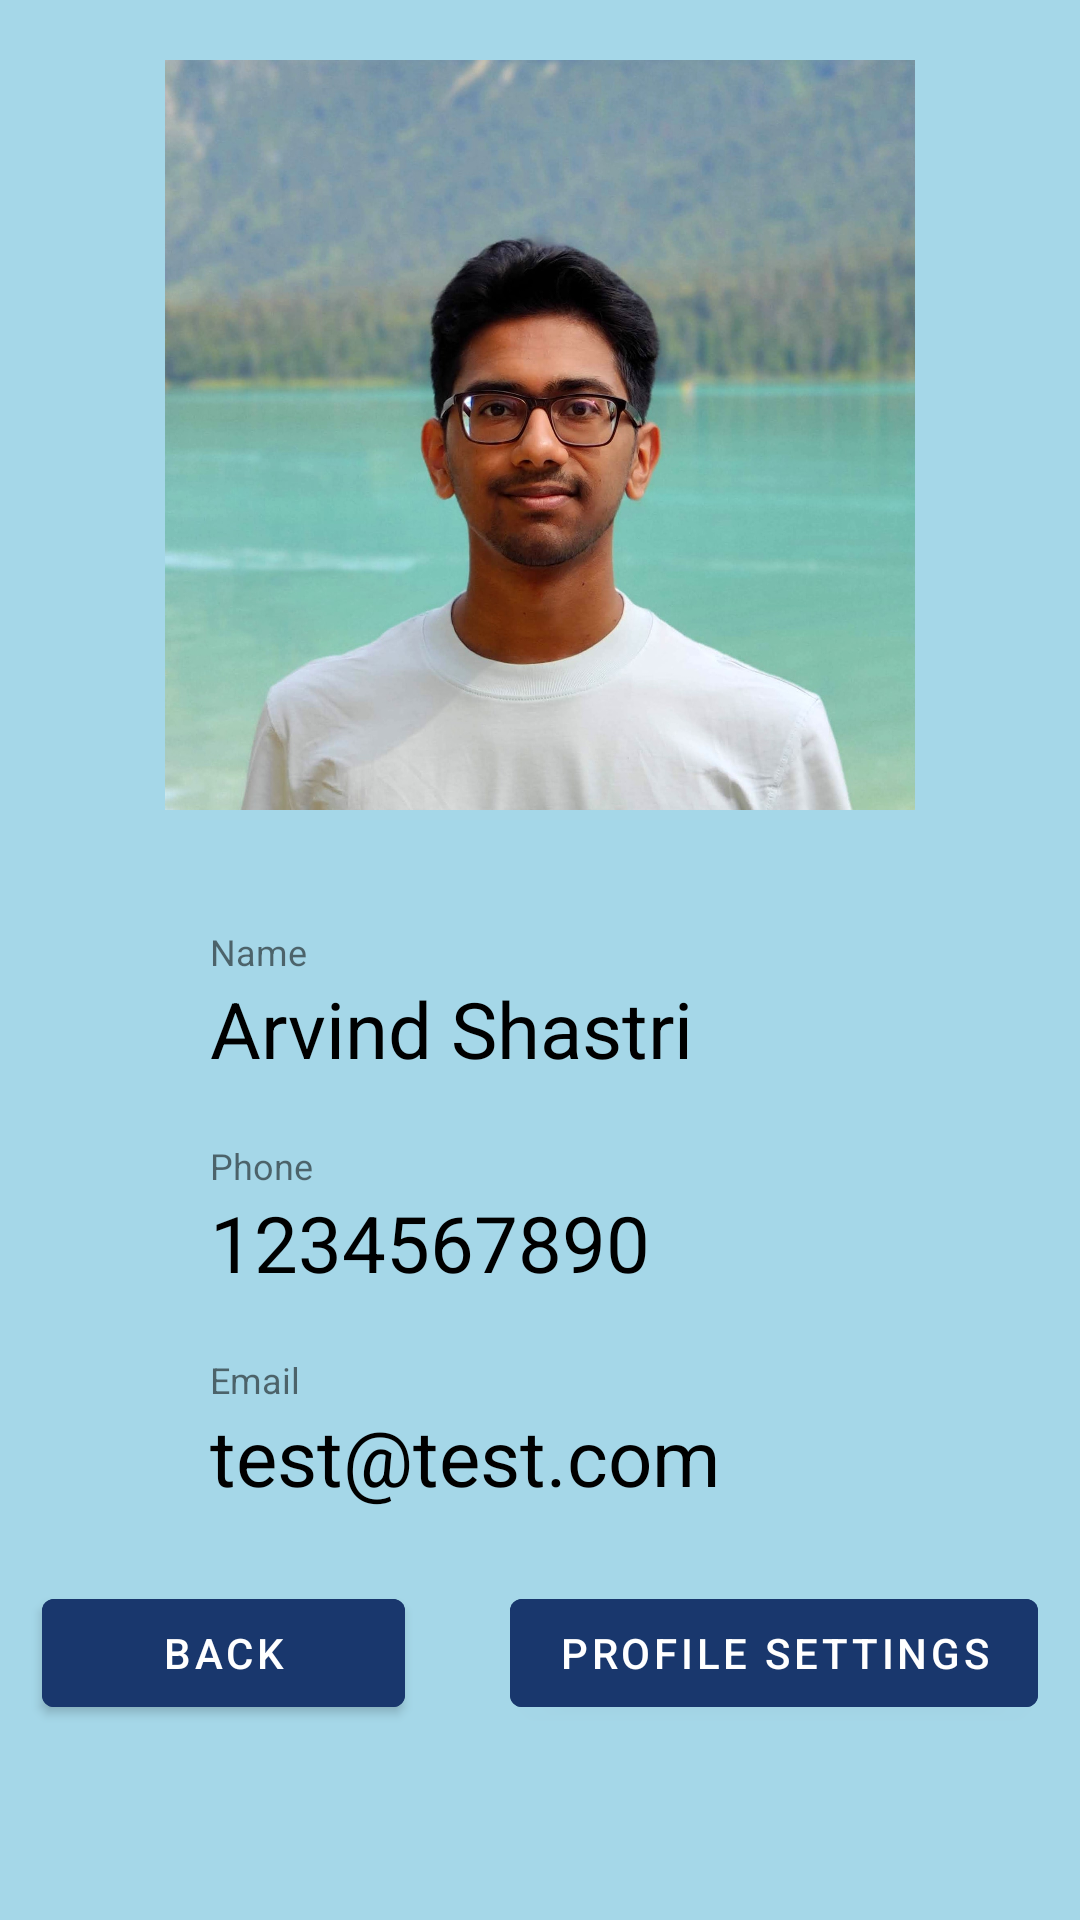

Here is an Android app screen rendered from its layout file. Give the layout XML and the strings, colors and styles it references.
<!-- AndroidManifest.xml: application theme Theme.TaxiLink -->
<!-- res/layout/profile_page.xml -->
<?xml version="1.0" encoding="utf-8"?>
<RelativeLayout xmlns:android="http://schemas.android.com/apk/res/android"
    xmlns:app="http://schemas.android.com/apk/res-auto"
    xmlns:tools="http://schemas.android.com/tools"
    android:layout_width="match_parent"
    android:layout_height="match_parent"
    tools:context=".MainActivity"
    android:background="@color/pageBackground">

    <ImageView
        android:id="@+id/profile_image"
        android:layout_width="250dp"
        android:layout_height="250dp"
        android:layout_centerHorizontal="true"
        android:src="@drawable/profile"
        android:layout_marginTop="20dp"/>

    <TextView
        android:id="@+id/scode_profile"
        android:layout_width="wrap_content"
        android:layout_height="wrap_content"
        android:layout_centerHorizontal="true"
        android:layout_below="@+id/profile_image"
        android:layout_marginTop="10dp"
        android:textColor="@color/black"
        android:text="" />

    <RelativeLayout
        android:id="@+id/relative_name"
        android:layout_width="match_parent"
        android:layout_height="wrap_content"
        android:clickable="true"
        android:focusable="true"
        android:background="?attr/selectableItemBackground"
        android:layout_below="@+id/scode_profile"
        android:paddingVertical="10dp">

        <LinearLayout
            android:layout_width="wrap_content"
            android:layout_height="wrap_content"
            android:orientation="vertical"
            android:layout_marginStart="70dp">

            <TextView
                android:layout_width="wrap_content"
                android:layout_height="wrap_content"
                android:text="Name"
                android:textSize="12sp"/>

            <TextView
                android:id="@+id/name_profile"
                android:layout_width="wrap_content"
                android:layout_height="wrap_content"
                android:text="Arvind Shastri"
                android:textSize="26sp"
                android:textColor="@color/black"/>

        </LinearLayout>

    </RelativeLayout>


    <RelativeLayout
        android:id="@+id/relative_phone"
        android:layout_width="match_parent"
        android:layout_height="wrap_content"
        android:layout_below="@+id/relative_name"
        android:paddingVertical="10dp">


        <LinearLayout
            android:layout_width="wrap_content"
            android:layout_height="wrap_content"
            android:orientation="vertical"
            android:layout_marginStart="70dp">

            <TextView
                android:layout_width="wrap_content"
                android:layout_height="wrap_content"
                android:text="Phone"
                android:textSize="12sp"/>

            <TextView
                android:id="@+id/phone_profile"
                android:layout_width="wrap_content"
                android:layout_height="wrap_content"
                android:text="1234567890"
                android:textSize="26sp"
                android:textColor="@color/black"/>

        </LinearLayout>

    </RelativeLayout>

    <View
        android:layout_below="@+id/relative_phone"
        android:layout_width="match_parent"
        android:layout_height="1dp" />



    <View
        android:layout_below="@+id/relative_name"
        android:layout_width="match_parent"
        android:layout_height="1dp" />


    <RelativeLayout
        android:id="@+id/relative_house_no"
        android:layout_width="match_parent"
        android:layout_height="wrap_content"
        android:clickable="true"
        android:focusable="true"
        android:background="?attr/selectableItemBackground"
        android:layout_below="@id/relative_phone"
        android:paddingVertical="10dp">

        <LinearLayout
            android:layout_width="wrap_content"
            android:layout_height="wrap_content"
            android:orientation="vertical"
            android:layout_marginStart="70dp">

            <TextView
                android:layout_width="wrap_content"
                android:layout_height="wrap_content"
                android:text="Email"
                android:textSize="12sp"/>

            <TextView
                android:id="@+id/country_profile"
                android:layout_width="wrap_content"
                android:layout_height="wrap_content"
                android:text="test@test.com"
                android:textSize="26sp"
                android:textColor="@color/black"/>

        </LinearLayout>


    </RelativeLayout>
    <com.google.android.material.button.MaterialButton
        android:id="@+id/ProfileBack"
        android:layout_width="121dp"
        android:layout_height="wrap_content"
        android:layout_alignParentStart="true"
        android:layout_alignParentBottom="true"
        android:layout_marginStart="14dp"
        android:layout_marginTop="16dp"
        android:layout_marginEnd="16dp"
        android:layout_marginBottom="65dp"
        android:backgroundTint="@color/buttonBackground"
        android:text="@string/BackButton"
        android:textColor="@color/white"/>

    <com.google.android.material.button.MaterialButton
        android:id="@+id/profileSettings"
        android:layout_width="wrap_content"
        android:layout_height="wrap_content"
        android:layout_alignParentEnd="true"
        android:layout_alignParentBottom="true"
        android:layout_marginStart="16dp"
        android:layout_marginTop="16dp"
        android:layout_marginEnd="14dp"
        android:layout_marginBottom="65dp"
        android:backgroundTint="@color/buttonBackground"
        android:text="@string/profile_settings"
        android:textColor="@color/white"/>
</RelativeLayout>
<!-- resources referenced by this layout -->
<resources>
  <color name="black">#FF000000</color>
  <color name="buttonBackground">#19376D</color>
  <color name="pageBackground">#A5D7E8</color>
  <color name="white">#FFFFFFFF</color>
  <!-- drawable profile: jpg bitmap (drawable, 218515 bytes) -->
  <string name="BackButton">Back</string>
  <string name="profile_settings">Profile Settings</string>
  <style name="Theme.TaxiLink" parent="Theme.MaterialComponents.DayNight.DarkActionBar">
          
          <item name="colorPrimary">@color/purple_500</item>
          <item name="colorPrimaryVariant">@color/purple_700</item>
          <item name="colorOnPrimary">@color/white</item>
          
          <item name="colorSecondary">@color/teal_200</item>
          <item name="colorSecondaryVariant">@color/teal_700</item>
          <item name="colorOnSecondary">@color/black</item>
          
          <item name="android:statusBarColor">?attr/colorPrimaryVariant</item>
          
      </style>
  <color name="purple_500">#FF6200EE</color>
  <color name="purple_700">#FF3700B3</color>
  <color name="teal_200">#FF03DAC5</color>
  <color name="teal_700">#FF018786</color>
</resources>
